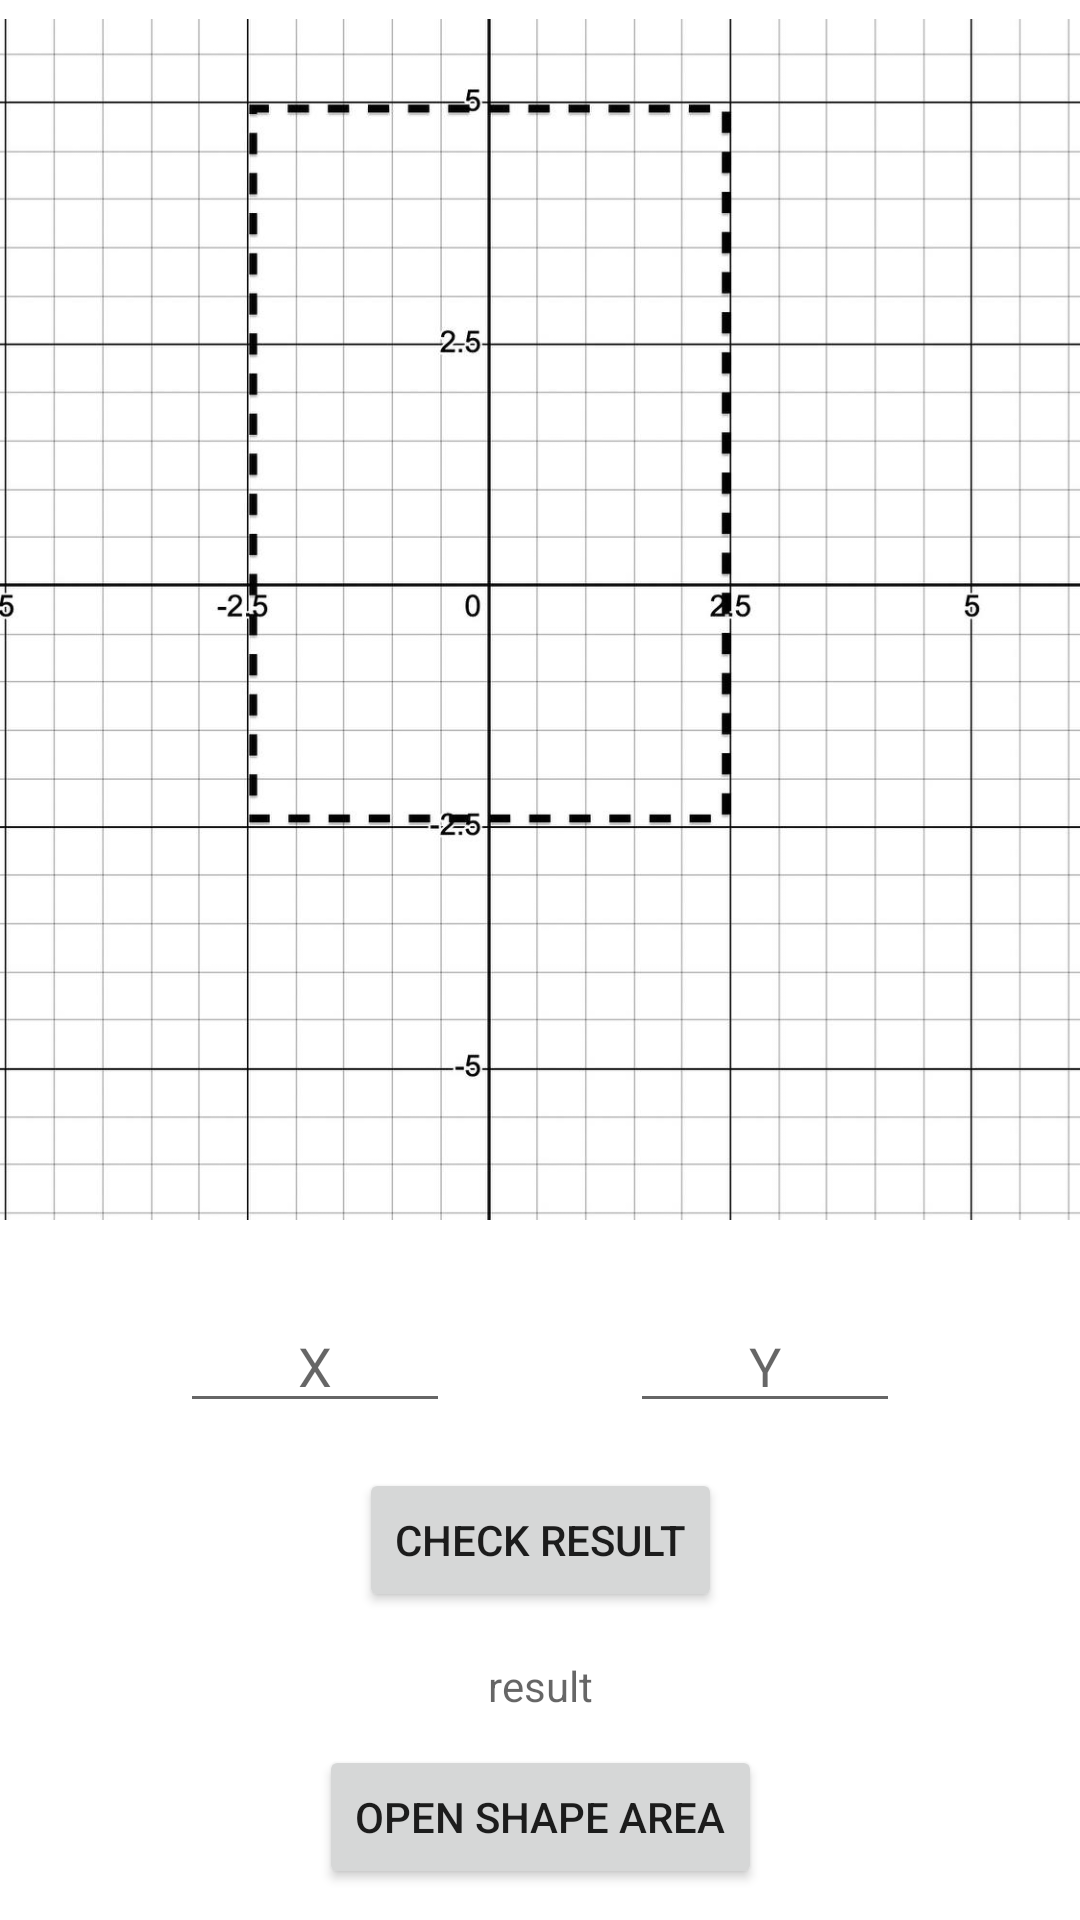

Produce the Android XML layout that renders to this screen, including the resource entries it uses.
<!-- AndroidManifest.xml: application theme Theme.CheckArea -->
<!-- res/layout/fragment_rectangle.xml -->
<?xml version="1.0" encoding="utf-8"?>
<FrameLayout xmlns:android="http://schemas.android.com/apk/res/android"
    xmlns:app="http://schemas.android.com/apk/res-auto"
    xmlns:tools="http://schemas.android.com/tools"
    android:layout_width="match_parent"
    android:layout_height="match_parent"
    tools:context=".RectangleFragment">

    <androidx.constraintlayout.widget.ConstraintLayout
        android:layout_width="match_parent"
        android:layout_height="match_parent"
        tools:context=".MainActivity">

        <ImageView
            android:id="@+id/imageView"
            android:layout_width="410dp"
            android:layout_height="413dp"
            app:layout_constraintEnd_toEndOf="parent"
            app:layout_constraintStart_toStartOf="parent"
            app:layout_constraintTop_toTopOf="parent"
            app:srcCompat="@drawable/rectangle_area" />

        <EditText
            android:id="@+id/editTextX"
            android:layout_width="90dp"
            android:layout_height="wrap_content"
            android:layout_marginTop="20dp"
            android:digits="0123456789."
            android:ems="10"
            android:hint="@string/x"
            android:inputType="numberDecimal"
            android:textAlignment="center"
            app:layout_constraintEnd_toStartOf="@+id/editTextY"
            app:layout_constraintHorizontal_bias="0.5"
            app:layout_constraintStart_toStartOf="parent"
            app:layout_constraintTop_toBottomOf="@+id/imageView" />

        <EditText
            android:id="@+id/editTextY"
            android:layout_width="90dp"
            android:layout_height="wrap_content"
            android:layout_marginTop="20dp"
            android:digits="0123456789."
            android:ems="10"
            android:hint="@string/y"
            android:inputType="numberDecimal"
            android:textAlignment="center"
            app:layout_constraintEnd_toEndOf="parent"
            app:layout_constraintHorizontal_bias="0.5"
            app:layout_constraintStart_toEndOf="@+id/editTextX"
            app:layout_constraintTop_toBottomOf="@+id/imageView" />

        <Button
            android:id="@+id/button"
            android:layout_width="wrap_content"
            android:layout_height="wrap_content"
            android:layout_marginTop="15dp"
            android:text="@string/check_result"
            app:layout_constraintEnd_toEndOf="parent"
            app:layout_constraintStart_toStartOf="parent"
            app:layout_constraintTop_toBottomOf="@+id/editTextX" />

        <TextView
            android:id="@+id/textResult"
            android:layout_width="wrap_content"
            android:layout_height="wrap_content"
            android:layout_marginTop="15dp"
            android:hint="@string/result"
            app:layout_constraintEnd_toEndOf="parent"
            app:layout_constraintStart_toStartOf="parent"
            app:layout_constraintTop_toBottomOf="@+id/button" />

        <Button
            android:id="@+id/buttonOpenTwoActivity"
            android:layout_width="wrap_content"
            android:layout_height="wrap_content"
            android:text="@string/open_shape_area"
            app:layout_constraintBottom_toBottomOf="parent"
            app:layout_constraintEnd_toEndOf="parent"
            app:layout_constraintStart_toStartOf="parent"
            app:layout_constraintTop_toBottomOf="@+id/textResult" />

    </androidx.constraintlayout.widget.ConstraintLayout>

</FrameLayout>
<!-- resources referenced by this layout -->
<resources>
  <!-- drawable rectangle_area: jpg bitmap (drawable, 106501 bytes) -->
  <string name="check_result">Check result</string>
  <string name="open_shape_area">open shape area</string>
  <string name="result">result</string>
  <string name="x">X</string>
  <string name="y">Y</string>
  <style name="Theme.CheckArea" parent="Theme.MaterialComponents.DayNight.DarkActionBar">
          
          <item name="colorPrimary">@color/purple_500</item>
          <item name="colorPrimaryVariant">@color/purple_700</item>
          <item name="colorOnPrimary">@color/white</item>
          
          <item name="colorSecondary">@color/teal_200</item>
          <item name="colorSecondaryVariant">@color/teal_700</item>
          <item name="colorOnSecondary">@color/black</item>
          
          <item name="android:statusBarColor">?attr/colorPrimaryVariant</item>
          
      </style>
  <!-- not gathered from this repository: default colours our renderer supplied (Android Studio template values) -->
  <color name="purple_500">#FF6200EE</color>
  <color name="purple_700">#FF3700B3</color>
  <color name="teal_200">#FF03DAC5</color>
  <color name="teal_700">#FF018786</color>
  <color name="black">#FF000000</color>
  <color name="white">#FFFFFFFF</color>
</resources>
